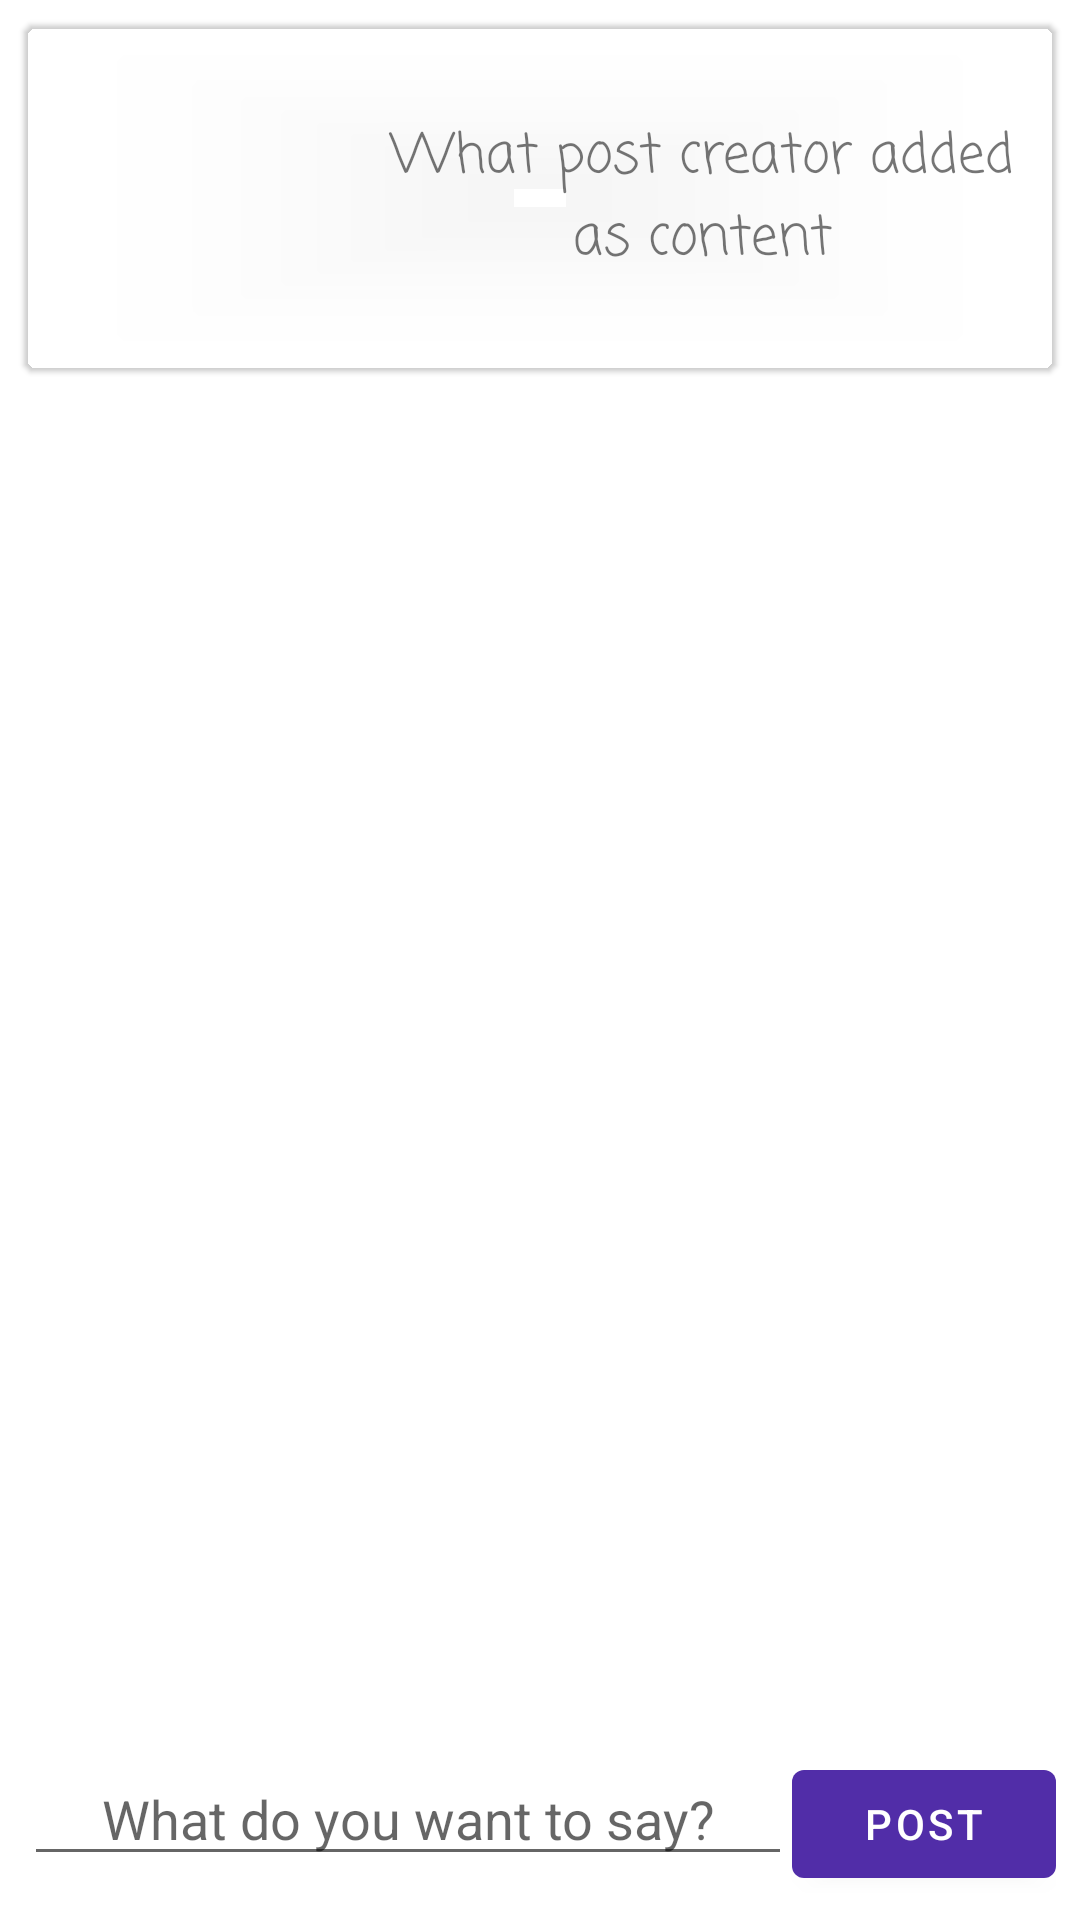

The Android layout XML behind this screen, and the referenced resources:
<!-- AndroidManifest.xml: application theme AppTheme -->
<!-- res/layout/fragment_post.xml -->
<?xml version="1.0" encoding="utf-8"?>
<android.support.constraint.ConstraintLayout xmlns:android="http://schemas.android.com/apk/res/android"
                                             xmlns:app="http://schemas.android.com/apk/res-auto"
                                             xmlns:tools="http://schemas.android.com/tools"
                                             android:layout_width="match_parent"
                                             android:layout_height="match_parent"
                                             tools:context=".main.wall.PostFragment" android:id="@+id/frameLayout2">

    <android.support.design.card.MaterialCardView
            android:id="@+id/postContentCard"
            android:layout_width="match_parent"
            android:layout_height="wrap_content" app:layout_constraintStart_toStartOf="parent"
            android:layout_marginStart="8dp" app:layout_constraintEnd_toEndOf="parent"
            app:layout_constraintTop_toTopOf="parent" android:layout_marginTop="8dp"
            android:layout_marginEnd="8dp" app:cardCornerRadius="4dp"
            app:cardBackgroundColor="@color/browser_actions_bg_grey">

        <android.support.constraint.ConstraintLayout android:layout_width="match_parent"
                                                     android:layout_height="wrap_content">
            <ImageView
                    android:layout_width="100dp"
                    android:layout_height="100dp"
                    tools:src="@tools:sample/avatars"
                    android:id="@+id/postPhoto" android:layout_marginBottom="8dp"
                    app:layout_constraintBottom_toBottomOf="parent" android:layout_marginTop="8dp"
                    app:layout_constraintTop_toTopOf="parent" app:layout_constraintStart_toStartOf="parent"
                    android:layout_marginStart="8dp"/>
            <TextView
                    android:text="What post creator added as content"
                    android:layout_width="0dp"
                    android:layout_height="wrap_content" android:id="@+id/postContentView"
                    app:layout_constraintEnd_toEndOf="parent" android:layout_marginEnd="8dp"
                    app:layout_constraintStart_toEndOf="@+id/postPhoto" android:layout_marginStart="8dp"
                    android:layout_marginBottom="8dp" app:layout_constraintBottom_toBottomOf="parent"
                    android:layout_marginTop="8dp" app:layout_constraintTop_toTopOf="parent"
                    android:fontFamily="casual" android:textSize="18sp" android:textAlignment="center"/>
        </android.support.constraint.ConstraintLayout>
    </android.support.design.card.MaterialCardView>

    <android.support.v7.widget.RecyclerView
            android:layout_width="0dp"
            android:layout_height="0dp"
            android:padding="4dp"
            android:id="@+id/commentsRecyclerView" app:layout_constraintEnd_toEndOf="parent"
            app:layout_constraintStart_toStartOf="parent"
            android:layout_marginBottom="8dp" app:layout_constraintBottom_toTopOf="@+id/inputLayout"
            android:layout_marginEnd="8dp"
            android:layout_marginStart="8dp"
            android:layout_marginTop="8dp" app:layout_constraintTop_toBottomOf="@+id/postContentCard"
    />
    <LinearLayout xmlns:android="http://schemas.android.com/apk/res/android"
                  android:id="@+id/inputLayout"
                  android:layout_height="wrap_content"
                  android:orientation="horizontal"
                  android:layout_width="fill_parent"
                  android:layout_marginBottom="8dp"
                  app:layout_constraintBottom_toBottomOf="parent" app:layout_constraintStart_toStartOf="parent"
                  android:layout_marginStart="8dp" app:layout_constraintEnd_toEndOf="parent"
                  android:layout_marginEnd="8dp">

        <EditText
                android:hint="What do you want to say?"
                android:id="@+id/commentInputView"
                android:layout_height="wrap_content"
                android:layout_weight="1"
                android:layout_width="0dp" android:textAlignment="center">
        </EditText>

        <Button android:text="post"
                android:id="@+id/commentSubmitButton"
                android:layout_width="wrap_content"
                android:layout_height="wrap_content">
        </Button>

    </LinearLayout>
</android.support.constraint.ConstraintLayout>
<!-- resources referenced by this layout -->
<resources>
  <style name="AppTheme" parent="Theme.MaterialComponents.Light.NoActionBar">
          
          <item name="colorPrimary">@color/colorPrimary</item>
          <item name="colorPrimaryDark">@color/colorPrimaryDark</item>
          <item name="colorAccent">@color/colorAccent</item>
      </style>
  <color name="colorPrimary">#512da8</color>
  <color name="colorPrimaryDark">#4a148c</color>
  <color name="colorAccent">#ec407a</color>
</resources>
